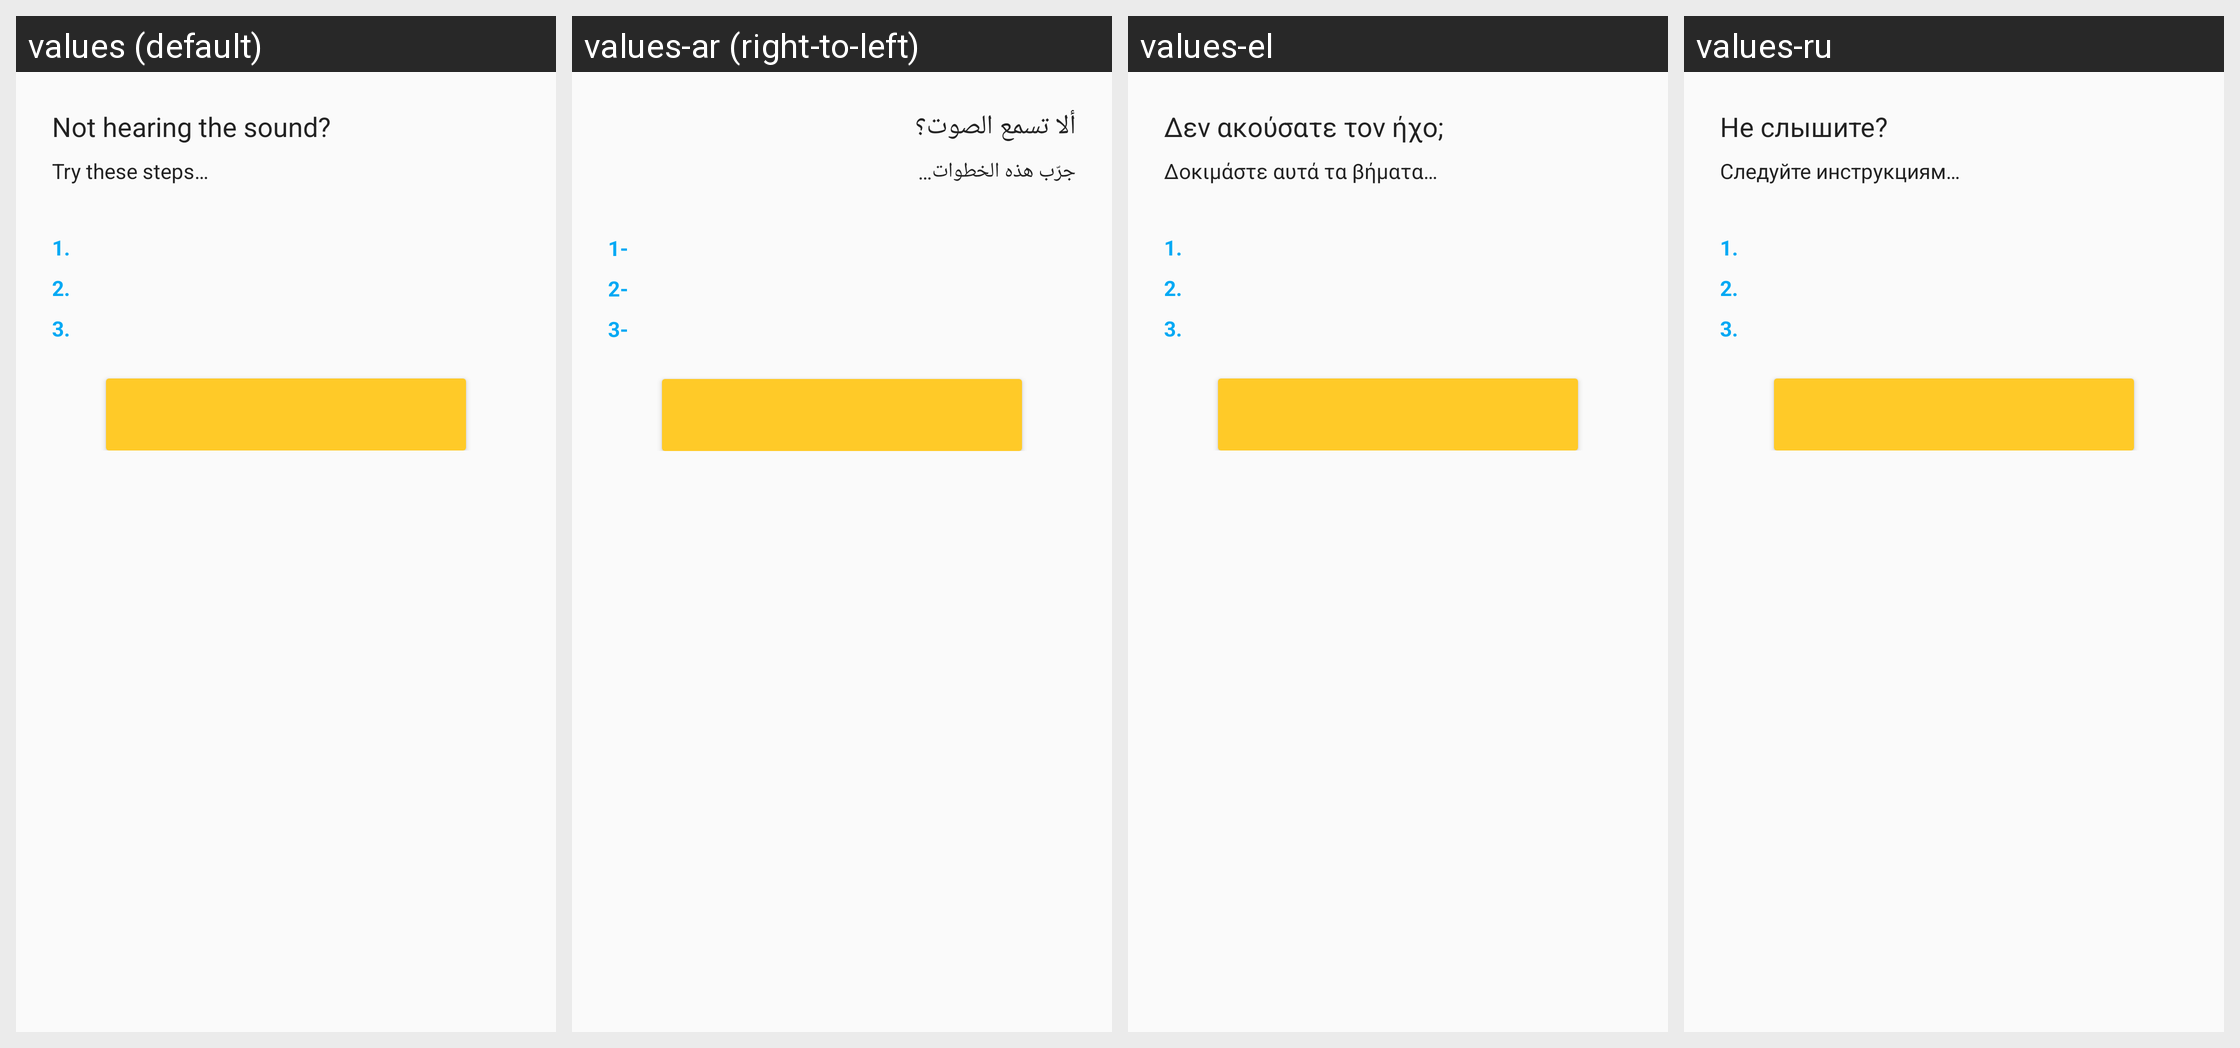

Here is an Android app screen in its default locale and in the app's own translations. Write out the translated-string differences for the strings that appear on this screen.
Android screen res/layout/setup_error.xml rendered under 4 locales, left to right: values (default), values-ar (right-to-left), values-el, values-ru. Device: Nexus 5 (rendered at 1080×1920; each locale shown at half size, 540×960, under a caption strip naming it); theme AppTheme.TransparentStatusBar.
Other locales in the repository, not shown: values-af, values-am, values-ar-rXB, values-az-rAZ, values-bg, values-bn, values-bn-rBD, values-ca, values-cs, values-da, values-de, values-de-rAT, values-de-rCH, values-en-rAU, values-en-rIE, values-en-rIN, values-en-rXA, values-en-rXC, values-es, values-es-rCL, values-es-rUS, values-et, values-et-rEE, values-eu-rES, values-fa, values-fi, values-fr, values-fr-rCA, values-fr-rCH, values-gl-rES, values-gu, values-gu-rIN, values-he, values-hi, values-hr, values-hu, values-hy-rAM, values-id, values-in, values-is-rIS, values-it, values-iw, values-ja, values-ka-rGE, values-kk-rKZ, values-km-rKH, values-kn, values-kn-rIN, values-ko, values-ky-rKG, values-lo-rLA, values-lt, values-lv, values-mk-rMK, values-ml-rIN, values-mn-rMN, values-mr, values-mr-rIN, values-ms, values-ms-rMY, values-my-rMM, values-nb, values-ne-rNP, values-nl, values-no, values-pa-rIN, values-pl, values-pt, values-pt-rBR, values-pt-rPT, values-ro, values-si-rLK, values-sk, values-sl, values-sq-rAL, values-sr, values-sv, values-sw, values-ta, values-ta-rIN, values-te, values-te-rIN, values-th, values-tl, values-tr, values-uk, values-ur-rPK, values-uz-rUZ, values-vi, values-zh, values-zh-rCN, values-zh-rHK, values-zh-rTW, values-zu.
Strings drawn on this screen, with the default value and each locale's value (text and hints the layout hard-codes, and strings that could not be matched under every locale, appear in the picture but are not listed):

no_sound_header
  values: Not hearing the sound?
  values-ar: ألا تسمع الصوت؟
  values-el: Δεν ακούσατε τον ήχο;
  values-ru: Не слышите?

setup_error_steps
  values: Try these steps…
  values-ar: ‏جرّب هذه الخطوات…
  values-el: Δοκιμάστε αυτά τα βήματα…
  values-ru: Следуйте инструкциям…

number_one
  values: 1.
  values-ar: 1-
  values-el: 1.
  values-ru: 1.

number_two
  values: 2.
  values-ar: 2-
  values-el: 2.
  values-ru: 2.

number_three
  values: 3.
  values-ar: 3-
  values-el: 3.
  values-ru: 3.
